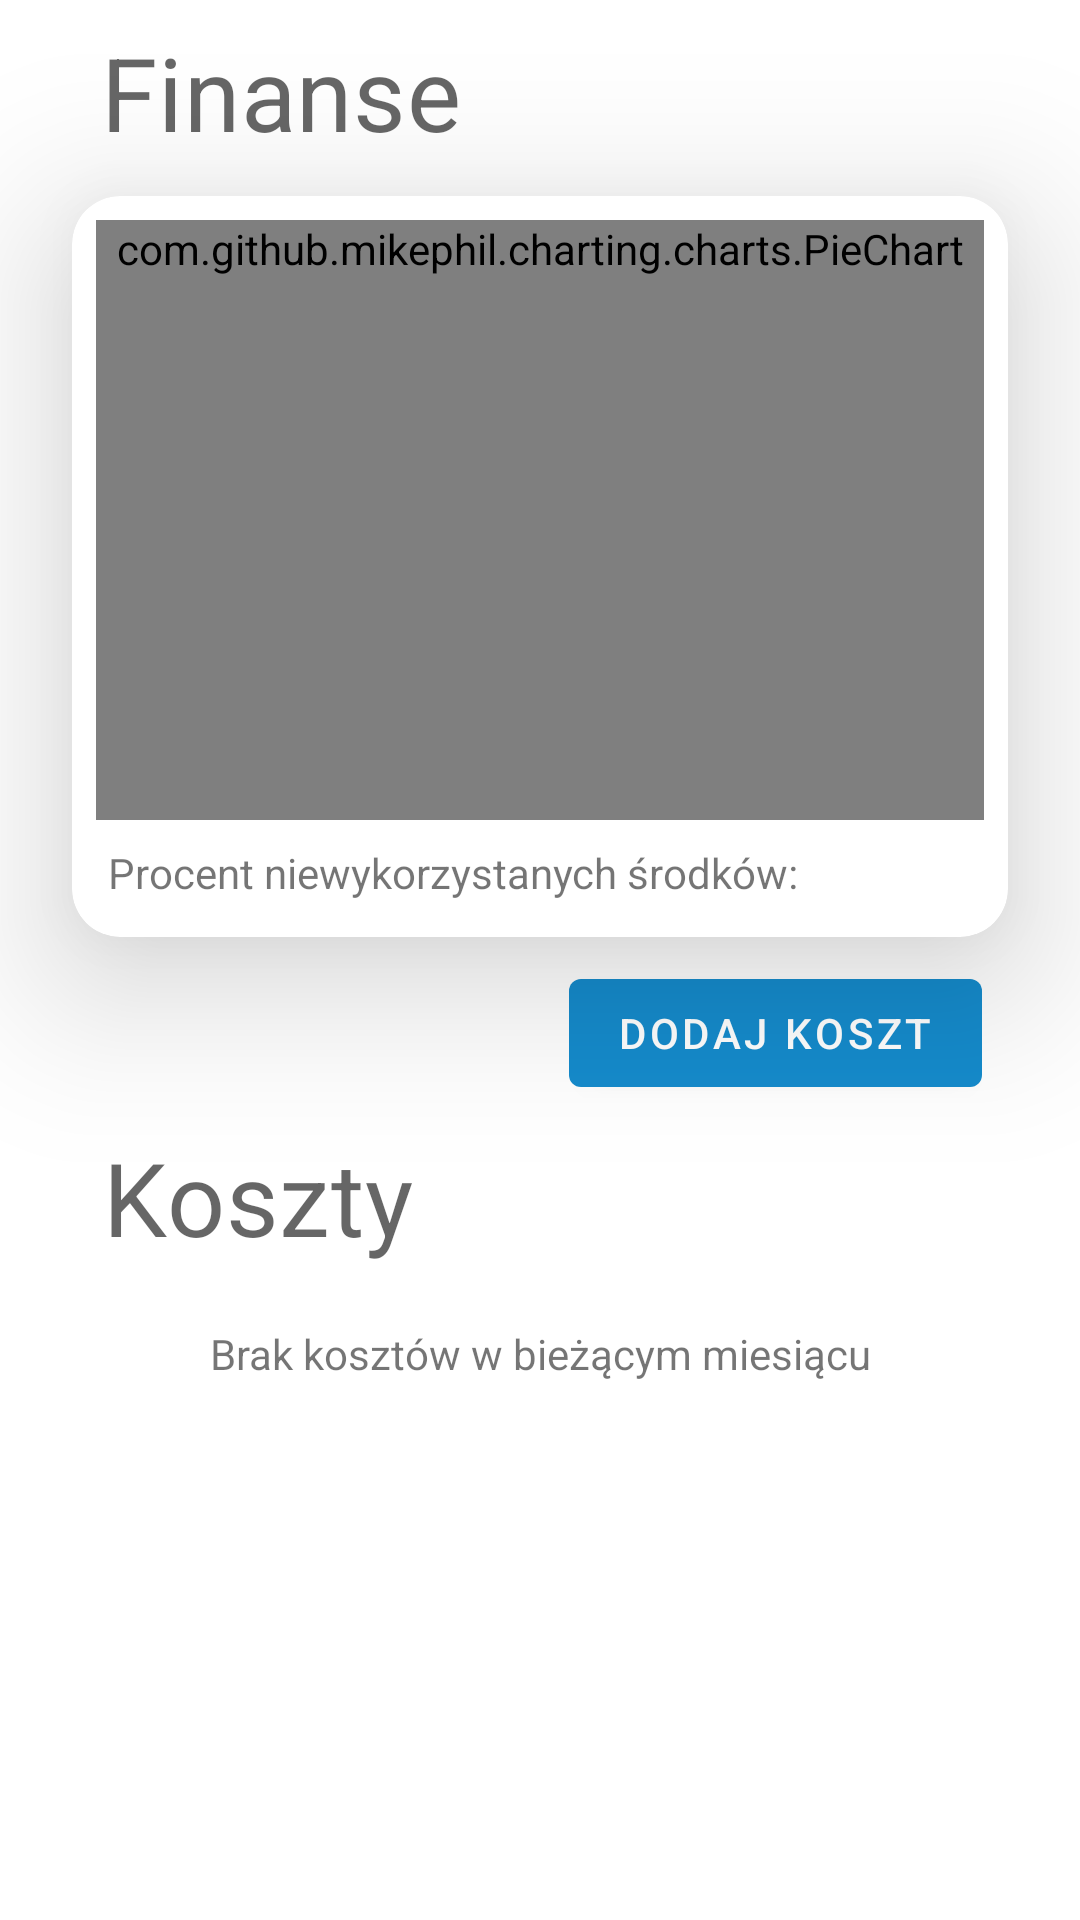

The Android layout XML behind this screen, and the referenced resources:
<!-- AndroidManifest.xml: application theme Theme.BudgetPlanner -->
<!-- res/layout/fragment_expense_summary.xml -->
<?xml version="1.0" encoding="utf-8"?>
<androidx.core.widget.NestedScrollView xmlns:android="http://schemas.android.com/apk/res/android"
    xmlns:app="http://schemas.android.com/apk/res-auto"
    xmlns:tools="http://schemas.android.com/tools"
    android:layout_width="match_parent"
    android:layout_height="match_parent"
    android:fadeScrollbars="false"
    android:scrollbars="vertical"
    tools:context=".ui.fragment.summary.ExpenseSummaryFragment">

    <androidx.constraintlayout.widget.ConstraintLayout
        android:layout_width="match_parent"
        android:layout_height="match_parent">

        <com.google.android.material.textview.MaterialTextView
            android:id="@+id/tv_finance_title"
            style="@style/TextAppearance.MaterialComponents.Headline4"
            android:layout_width="wrap_content"
            android:layout_height="wrap_content"
            android:layout_marginTop="@dimen/margin_small"
            android:text="@string/fragment_summary_finance_tv_title"
            app:layout_constraintEnd_toEndOf="@+id/cv_summary"
            app:layout_constraintHorizontal_bias="0.05"
            app:layout_constraintStart_toStartOf="@+id/cv_summary"
            app:layout_constraintTop_toTopOf="parent" />

        <com.google.android.material.card.MaterialCardView
            android:id="@+id/cv_summary"
            android:layout_width="match_parent"
            android:layout_height="wrap_content"
            android:layout_marginLeft="@dimen/margin_large"
            android:layout_marginTop="@dimen/margin_normal"
            android:layout_marginRight="@dimen/margin_large"
            app:cardCornerRadius="@dimen/corner_large"
            app:cardElevation="@dimen/elevation_normal"
            app:layout_constraintEnd_toEndOf="parent"
            app:layout_constraintStart_toStartOf="parent"
            app:layout_constraintTop_toBottomOf="@+id/tv_finance_title">

            <androidx.constraintlayout.widget.ConstraintLayout
                android:layout_width="match_parent"
                android:layout_height="match_parent">

                <com.github.mikephil.charting.charts.PieChart
                    android:id="@+id/chart_category"
                    android:layout_width="match_parent"
                    android:layout_height="match_parent"
                    android:layout_margin="@dimen/margin_small"
                    android:minHeight="200dp"
                    app:layout_constraintBottom_toTopOf="@+id/tv_summary_info"
                    app:layout_constraintEnd_toEndOf="parent"
                    app:layout_constraintStart_toStartOf="parent"
                    app:layout_constraintTop_toTopOf="parent"
                    app:layout_constraintVertical_bias="1.0" />

                <com.google.android.material.textview.MaterialTextView
                    android:id="@+id/tv_summary_info"
                    android:layout_width="wrap_content"
                    android:layout_height="wrap_content"
                    android:layout_margin="@dimen/margin_normal"
                    android:text="@string/fragment_summary_expense_tv_limit_percent"
                    app:layout_constraintBottom_toBottomOf="parent"
                    app:layout_constraintStart_toStartOf="parent" />

                <com.google.android.material.textview.MaterialTextView
                    android:id="@+id/tv_summary_percent"
                    android:layout_width="wrap_content"
                    android:layout_height="wrap_content"
                    android:layout_margin="@dimen/margin_small"
                    app:layout_constraintBottom_toBottomOf="@+id/tv_summary_info"
                    app:layout_constraintEnd_toEndOf="parent"
                    app:layout_constraintHorizontal_bias="0.0"
                    app:layout_constraintStart_toEndOf="@+id/tv_summary_info"
                    app:layout_constraintTop_toTopOf="@+id/tv_summary_info" />

            </androidx.constraintlayout.widget.ConstraintLayout>

        </com.google.android.material.card.MaterialCardView>

        <com.google.android.material.button.MaterialButton
            android:id="@+id/btn_show_expense_form"
            android:layout_width="wrap_content"
            android:layout_height="wrap_content"
            android:layout_marginTop="@dimen/margin_small"
            android:text="@string/fragment_summary_expense_btn_add"
            app:cardElevation="@dimen/elevation_normal"
            app:layout_constraintEnd_toEndOf="@+id/cv_summary"
            app:layout_constraintHorizontal_bias="0.95"
            app:layout_constraintStart_toStartOf="@+id/cv_summary"
            app:layout_constraintTop_toBottomOf="@+id/cv_summary" />

        <com.google.android.material.textview.MaterialTextView
            android:id="@+id/tv_expense_title"
            style="@style/TextAppearance.MaterialComponents.Headline4"
            android:layout_width="wrap_content"
            android:layout_height="wrap_content"
            android:layout_marginTop="@dimen/margin_small"
            android:text="@string/fragment_summary_expense_tv_title"
            app:layout_constraintEnd_toEndOf="@+id/cv_summary"
            app:layout_constraintHorizontal_bias="0.05"
            app:layout_constraintStart_toStartOf="@+id/cv_summary"
            app:layout_constraintTop_toBottomOf="@+id/btn_show_expense_form" />

        <com.google.android.material.textview.MaterialTextView
            android:id="@+id/tv_expenses_empty"
            android:layout_width="wrap_content"
            android:layout_height="wrap_content"
            android:layout_marginTop="@dimen/margin_normal"
            android:text="@string/fragment_summary_tv_list_empty"
            app:layout_constraintEnd_toEndOf="parent"
            app:layout_constraintStart_toStartOf="parent"
            app:layout_constraintTop_toTopOf="@+id/rv_expenses" />

        <androidx.recyclerview.widget.RecyclerView
            android:id="@+id/rv_expenses"
            android:layout_width="match_parent"
            android:layout_height="wrap_content"
            android:layout_marginTop="@dimen/margin_small"
            app:layout_constraintEnd_toEndOf="parent"
            app:layout_constraintStart_toStartOf="parent"
            app:layout_constraintTop_toBottomOf="@+id/tv_expense_title"
            tools:itemCount="10"
            tools:listitem="@layout/item_rv_expense">

        </androidx.recyclerview.widget.RecyclerView>

    </androidx.constraintlayout.widget.ConstraintLayout>

</androidx.core.widget.NestedScrollView>
<!-- res/layout/item_rv_expense.xml (included above) -->
<?xml version="1.0" encoding="utf-8"?>
<androidx.constraintlayout.widget.ConstraintLayout xmlns:android="http://schemas.android.com/apk/res/android"
    xmlns:app="http://schemas.android.com/apk/res-auto"
    xmlns:tools="http://schemas.android.com/tools"
    android:layout_width="match_parent"
    android:layout_height="wrap_content"
    android:padding="@dimen/margin_normal">

    <com.google.android.material.textview.MaterialTextView
        android:id="@+id/tv_name"
        android:layout_width="0dp"
        android:layout_height="wrap_content"
        app:layout_constraintEnd_toStartOf="@+id/tv_amount"
        app:layout_constraintStart_toStartOf="parent"
        app:layout_constraintTop_toTopOf="parent"
        tools:text="@tools:sample/lorem" />

    <com.google.android.material.textview.MaterialTextView
        android:id="@+id/tv_category"
        android:layout_width="wrap_content"
        android:layout_height="wrap_content"
        app:layout_constraintStart_toStartOf="parent"
        app:layout_constraintTop_toBottomOf="@+id/tv_period"
        tools:text="@tools:sample/lorem" />

    <com.google.android.material.textview.MaterialTextView
        android:id="@+id/tv_period"
        android:layout_width="wrap_content"
        android:layout_height="wrap_content"
        app:layout_constraintStart_toStartOf="parent"
        app:layout_constraintTop_toBottomOf="@+id/tv_name"
        tools:text="@tools:sample/lorem" />

    <com.google.android.material.textview.MaterialTextView
        android:id="@+id/tv_amount"
        android:layout_width="wrap_content"
        android:layout_height="wrap_content"
        android:textColor="@color/crimson"
        app:layout_constraintEnd_toEndOf="parent"
        app:layout_constraintTop_toTopOf="parent"
        tools:text="@tools:sample/lorem" />

    <com.google.android.material.textview.MaterialTextView
        android:id="@+id/tv_date"
        android:layout_width="wrap_content"
        android:layout_height="wrap_content"
        android:textSize="@dimen/font_normal"
        app:layout_constraintEnd_toEndOf="@+id/tv_amount"
        app:layout_constraintHorizontal_bias="1.0"
        app:layout_constraintStart_toStartOf="@+id/tv_amount"
        app:layout_constraintTop_toBottomOf="@+id/tv_amount"
        tools:text="@tools:sample/date/ddmmyy" />

    <Button
        android:id="@+id/btn_delete"
        style="@style/Widget.MaterialComponents.Button.OutlinedButton"
        android:layout_width="wrap_content"
        android:layout_height="wrap_content"
        android:text="@string/fragment_summary_expense_btn_delete"
        app:icon="@drawable/ic_baseline_delete_forever_24"
        app:layout_constraintBottom_toBottomOf="parent"
        app:layout_constraintEnd_toEndOf="parent"
        app:layout_constraintTop_toBottomOf="@+id/tv_date" />

</androidx.constraintlayout.widget.ConstraintLayout>
<!-- resources referenced by this layout -->
<resources>
  <color name="crimson">#dc143c</color>
  <dimen name="corner_large">16dp</dimen>
  <dimen name="elevation_normal">32sp</dimen>
  <dimen name="font_normal">14sp</dimen>
  <dimen name="margin_large">24dp</dimen>
  <dimen name="margin_normal">12dp</dimen>
  <dimen name="margin_small">8dp</dimen>
  <string name="fragment_summary_expense_btn_add">Dodaj koszt</string>
  <string name="fragment_summary_expense_btn_delete">Usuń</string>
  <string name="fragment_summary_expense_tv_limit_percent">Procent niewykorzystanych środków:</string>
  <string name="fragment_summary_expense_tv_title">Koszty</string>
  <string name="fragment_summary_finance_tv_title">Finanse</string>
  <string name="fragment_summary_tv_list_empty">Brak kosztów w bieżącym miesiącu</string>
  <style name="Theme.BudgetPlanner" parent="Theme.MaterialComponents.DayNight.DarkActionBar">
          
          <item name="colorPrimary">@color/primaryColor</item>
          <item name="colorPrimaryVariant">@color/primaryDarkColor</item>
          <item name="colorOnPrimary">@color/white</item>
          
          <item name="colorSecondary">@color/secondaryColor</item>
          <item name="colorSecondaryVariant">@color/secondaryLightColor</item>
          <item name="colorOnSecondary">@color/black</item>
          
          <item name="android:statusBarColor">?attr/colorPrimaryVariant</item>
          
      </style>
  <color name="primaryColor">#158bcc</color>
  <color name="primaryDarkColor">#005e9b</color>
  <color name="white">#FFFFFFFF</color>
  <color name="secondaryColor">#a83160</color>
  <color name="secondaryLightColor">#dd638d</color>
  <color name="black">#FF000000</color>
</resources>
